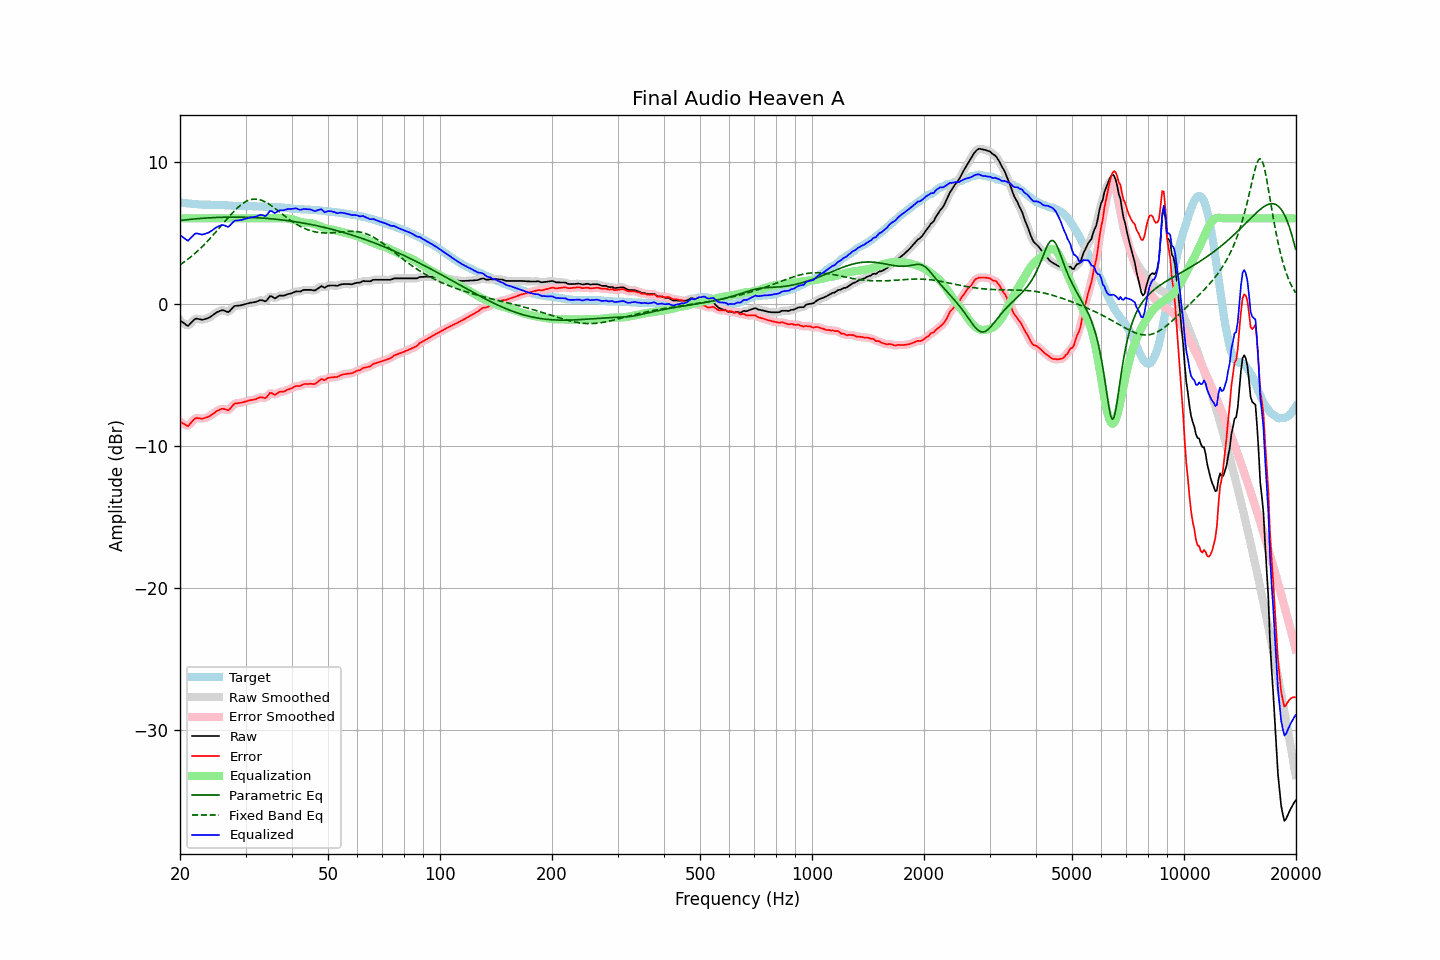

Source data for this figure (header and first rows):
frequency, raw, error, smoothed, error_smoothed, equalization, parametric_eq, fixed_band_eq, equalized_raw, equalized_smoothed, target
20.00, -1.18, -8.31, -1.16, -8.28, 6.00, 5.85, 2.72, 4.82, 4.84, 7.12
20.20, -1.26, -8.38, -1.28, -8.39, 6.00, 5.86, 2.80, 4.74, 4.72, 7.11
20.40, -1.35, -8.44, -1.38, -8.47, 6.00, 5.88, 2.88, 4.65, 4.62, 7.09
20.61, -1.42, -8.51, -1.45, -8.53, 6.00, 5.89, 2.96, 4.58, 4.55, 7.08
20.81, -1.52, -8.58, -1.51, -8.58, 6.00, 5.90, 3.05, 4.48, 4.49, 7.06
21.02, -1.57, -8.63, -1.52, -8.58, 6.00, 5.91, 3.13, 4.43, 4.48, 7.05
21.23, -1.45, -8.50, -1.47, -8.51, 6.00, 5.93, 3.22, 4.55, 4.53, 7.04
21.44, -1.34, -8.37, -1.35, -8.38, 6.00, 5.94, 3.31, 4.66, 4.65, 7.03
21.66, -1.23, -8.24, -1.22, -8.23, 6.00, 5.95, 3.41, 4.77, 4.78, 7.01
21.87, -1.11, -8.12, -1.13, -8.13, 6.00, 5.96, 3.50, 4.89, 4.87, 7.01
22.09, -1.05, -8.05, -1.07, -8.07, 6.00, 5.97, 3.60, 4.95, 4.93, 7.00
22.31, -1.07, -8.06, -1.07, -8.06, 6.00, 5.98, 3.71, 4.93, 4.93, 6.99
22.54, -1.09, -8.07, -1.10, -8.08, 6.00, 5.99, 3.81, 4.91, 4.90, 6.98
22.76, -1.12, -8.09, -1.12, -8.09, 6.00, 6.00, 3.92, 4.88, 4.88, 6.97
22.99, -1.14, -8.11, -1.13, -8.09, 6.00, 6.01, 4.03, 4.86, 4.87, 6.97
23.22, -1.10, -8.06, -1.11, -8.07, 6.00, 6.01, 4.14, 4.90, 4.89, 6.96
23.45, -1.07, -8.03, -1.08, -8.04, 6.00, 6.02, 4.26, 4.93, 4.92, 6.96
23.69, -1.04, -7.99, -1.04, -7.99, 6.00, 6.03, 4.38, 4.96, 4.96, 6.96
23.92, -0.99, -7.95, -0.99, -7.94, 6.00, 6.04, 4.50, 5.01, 5.01, 6.96
24.16, -0.92, -7.88, -0.92, -7.88, 6.00, 6.04, 4.62, 5.08, 5.08, 6.95
24.40, -0.84, -7.80, -0.84, -7.80, 6.00, 6.05, 4.74, 5.16, 5.16, 6.95
24.65, -0.76, -7.71, -0.76, -7.71, 6.00, 6.05, 4.87, 5.24, 5.24, 6.95
24.89, -0.67, -7.63, -0.68, -7.63, 6.00, 6.06, 5.00, 5.33, 5.32, 6.95
25.14, -0.60, -7.56, -0.61, -7.56, 6.00, 6.06, 5.13, 5.40, 5.39, 6.95
25.39, -0.55, -7.50, -0.55, -7.50, 6.00, 6.07, 5.26, 5.45, 5.45, 6.95
25.65, -0.51, -7.46, -0.50, -7.45, 6.00, 6.07, 5.39, 5.49, 5.50, 6.94
25.91, -0.47, -7.40, -0.48, -7.42, 6.00, 6.07, 5.53, 5.53, 5.52, 6.94
26.16, -0.48, -7.40, -0.48, -7.41, 6.00, 6.08, 5.66, 5.52, 5.52, 6.93
26.43, -0.51, -7.44, -0.52, -7.45, 6.00, 6.08, 5.79, 5.49, 5.48, 6.93
26.69, -0.56, -7.48, -0.57, -7.48, 6.00, 6.08, 5.92, 5.44, 5.43, 6.92
26.96, -0.60, -7.51, -0.57, -7.48, 6.00, 6.08, 6.05, 5.40, 5.43, 6.91
27.23, -0.52, -7.42, -0.51, -7.41, 6.00, 6.09, 6.18, 5.48, 5.49, 6.90
27.50, -0.39, -7.28, -0.39, -7.28, 6.00, 6.09, 6.31, 5.61, 5.61, 6.89
27.77, -0.26, -7.15, -0.27, -7.15, 6.00, 6.09, 6.43, 5.74, 5.73, 6.88
28.05, -0.16, -7.04, -0.19, -7.06, 6.00, 6.09, 6.55, 5.84, 5.81, 6.87
28.33, -0.15, -7.02, -0.15, -7.02, 6.00, 6.09, 6.66, 5.85, 5.85, 6.87
28.62, -0.14, -7.01, -0.14, -7.00, 6.00, 6.09, 6.77, 5.86, 5.86, 6.87
28.90, -0.13, -6.99, -0.13, -7.00, 6.00, 6.08, 6.87, 5.87, 5.87, 6.86
29.19, -0.11, -6.98, -0.11, -6.97, 6.00, 6.08, 6.96, 5.89, 5.89, 6.87
29.48, -0.08, -6.95, -0.09, -6.95, 6.00, 6.08, 7.04, 5.92, 5.91, 6.86
29.78, -0.05, -6.92, -0.06, -6.92, 6.00, 6.08, 7.12, 5.95, 5.94, 6.86
30.08, -0.03, -6.89, -0.02, -6.89, 6.00, 6.08, 7.18, 5.97, 5.98, 6.86
30.38, 0.00, -6.85, 0.01, -6.85, 6.00, 6.07, 7.24, 6.00, 6.01, 6.86
30.68, 0.04, -6.82, 0.04, -6.82, 6.00, 6.07, 7.28, 6.04, 6.04, 6.86
30.99, 0.06, -6.79, 0.06, -6.80, 6.00, 6.06, 7.32, 6.06, 6.06, 6.86
31.30, 0.08, -6.78, 0.08, -6.78, 6.00, 6.06, 7.34, 6.08, 6.08, 6.85
31.61, 0.10, -6.76, 0.09, -6.76, 6.00, 6.05, 7.35, 6.10, 6.09, 6.85
31.93, 0.12, -6.73, 0.12, -6.73, 6.00, 6.05, 7.36, 6.12, 6.12, 6.85
32.24, 0.16, -6.68, 0.16, -6.68, 6.00, 6.04, 7.35, 6.16, 6.16, 6.84
32.57, 0.20, -6.63, 0.21, -6.63, 6.00, 6.04, 7.33, 6.20, 6.21, 6.84
32.89, 0.25, -6.59, 0.23, -6.60, 6.00, 6.03, 7.30, 6.25, 6.23, 6.83
33.22, 0.24, -6.60, 0.22, -6.61, 6.00, 6.02, 7.26, 6.24, 6.22, 6.83
33.55, 0.19, -6.63, 0.19, -6.64, 6.00, 6.01, 7.21, 6.19, 6.19, 6.83
33.89, 0.16, -6.66, 0.19, -6.63, 6.00, 6.00, 7.16, 6.16, 6.19, 6.82
34.23, 0.23, -6.58, 0.26, -6.55, 6.00, 6.00, 7.10, 6.23, 6.26, 6.81
34.57, 0.39, -6.42, 0.38, -6.43, 6.00, 5.99, 7.03, 6.39, 6.38, 6.81
34.92, 0.52, -6.28, 0.48, -6.33, 6.00, 5.98, 6.95, 6.52, 6.48, 6.81
35.27, 0.51, -6.30, 0.49, -6.32, 6.00, 5.97, 6.88, 6.51, 6.49, 6.80
35.62, 0.44, -6.37, 0.45, -6.35, 6.00, 5.95, 6.79, 6.44, 6.45, 6.80
35.97, 0.37, -6.42, 0.41, -6.38, 6.00, 5.94, 6.71, 6.37, 6.41, 6.79
... 635 more rows
